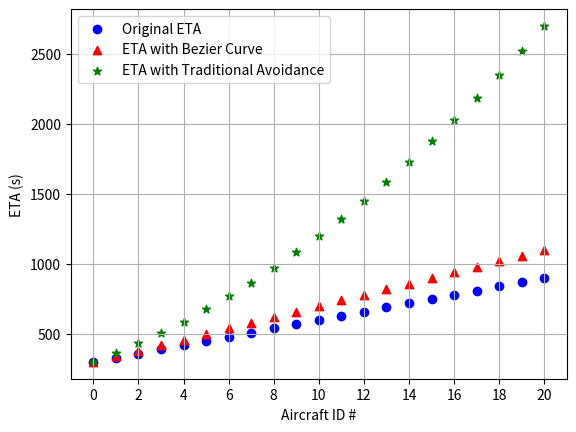

Here is the Python script that generated this plot:
import numpy as np
import matplotlib.pyplot as plt
import matplotlib.dates as md
from matplotlib.patches import Circle
fig, ax = plt.subplots()
# # corner_point = [1000, 0]
# # start_point = [750, -220]
# # angle = np.arctan2(corner_point[1] - start_point[1], corner_point[0]-start_point[0])
# # print(np.rad2deg(angle))
# corridor_linex = np.zeros(900)
# y = [i for i in range(0, 900)]
# corridor_linex2 = [1500 for i in range(0, 900)]

# evehicle_x1 = [500 for i in range(0, 900)]
# evehicle_x2 = [1000 for i in range(0, 900)]


# x = [i for i in range(750, 1500)]
# y_sl = [i*np.tan(np.deg2rad(11.3))-200 for i in x]
# # plt.plot(x, y_sl)


# cpx = [750, 750, 1500, 1500]
# cpy = [0, 900, 900, 0]
# plt.grid()
# plt.plot(corridor_linex, y, 'r')
# plt.plot(corridor_linex2, y, 'r', linewidth = 2, label = 'UAM Flight Corridor Border')
# plt.plot(evehicle_x1, y, 'b--')
# plt.plot(evehicle_x2, y, 'b--')
# # plt.scatter(750, -100, marker = '^', color = 'green', s = 100, zorder = 20)
# plt.scatter(750, 900, color = 'purple', marker = '*', s = 100, label = 'Goal Point', zorder = 20)
# plt.scatter(750, 400, color = 'black', marker = '^', s = 100, zorder = 20, label = 'Emergency Aircraft') 
# # plt.scatter(cpx, cpy, marker = 'o', color = 'orange', s=50)
# plt.fill_betweenx(y, evehicle_x1, corridor_linex, color='green', alpha = 0.5, label = 'Area for Control Point Placement')
# plt.fill_betweenx(y, evehicle_x2, corridor_linex2, color='green', alpha = 0.5)
# plt.fill_betweenx(y, evehicle_x2, evehicle_x1, color='blue', alpha = 0.5, label = 'Emergency Vehicle Clearance')

# plt.axvline(x=min(corridor_linex), color='none')
# plt.axvline(x=max(evehicle_x1), color='none')
# plt.axhline(y=min(y), color='none')
# plt.axhline(y=max(y), color='none')
# plt.xlim([730, 1600])
# ax.add_patch(Circle((750, 400), 150, color='red', fill=True, label = 'Safety Radius'))
# plt.legend(loc = 'lower left', fontsize = '7.5')
# plt.axis('equal')
# plt.xlabel('X (ft)')
# plt.ylabel('Y (ft)')
# plt.show()


ac = [i for i in range(0, 21)]
ETA = [300 + 30*i for i in range(0, 21)]
ETA_Real = []
ETA_Other = []
j = 0
for i in ETA:
    ETA_Real.append(i+10*j)
    ETA_Other.append((i**2)/300)
    j+=1
ac_evens = [i for i in ac if i%2 == 0]
plt.scatter(ac, ETA, color = 'blue', label = 'Original ETA')
plt.scatter(ac, ETA_Real, color = 'red', label = 'ETA with Bezier Curve', marker = '^')
plt.scatter(ac, ETA_Other, label = 'ETA with Traditional Avoidance', marker = '*', color = 'green')
plt.grid()
plt.legend()
plt.xticks(ac_evens)
# plt.title('ETA of Aircraft in Fleet')
plt.xlabel('Aircraft ID #')
plt.ylabel('ETA (s)')
plt.show()

# times = ['10:00', '11:00', '12:30', '10:30', '12:00', '2:00']
# # plt.grid()
# plt.scatter('10:00', 'Original', marker = '*', color = 'black', s = 100, label = 'Aircraft A', zorder = 20)
# plt.scatter('10:30', 'Delayed', marker = '*', color = 'black', s = 100, zorder = 20)

# plt.scatter('11:00', 'Original', marker = '*', color = 'red', s = 100, label = 'Aricraft B', zorder = 20)
# plt.scatter('11:20', 'Delayed', marker = '*', color = 'red', s = 100, zorder = 20)

# plt.scatter('12:00', 'Original', marker = '*', color = 'green', s = 100, label = 'Aircraft C', zorder = 20)
# plt.scatter('12:10', 'Delayed', marker = '*', color = 'green', s = 100, zorder = 20)
# plt.legend()
# plt.plot(['10:00', '10:30'], ['Delayed', 'Delayed'],'k--', zorder = 20)
# plt.plot(['10:00', '10:00'], ['Original', 'Delayed'],'k', zorder = 20)

# plt.plot(['11:00', '11:20'], ['Delayed', 'Delayed'],'r--', zorder = 20)
# plt.plot(['11:00', '11:00'], ['Original', 'Delayed'],'r', zorder = 20)

# plt.plot(['12:00', '12:10'], ['Delayed', 'Delayed'],'g--', zorder = 20)
# plt.plot(['12:00', '12:00'], ['Original', 'Delayed'],'g', zorder = 20)
# # ax.text('1:00', 'Delayed', r'60 Minute Delay', va = 'baseline')
# ax.annotate('30 Minute Delay', xy=('10:30', 'Delayed'), xytext=(35, 10), textcoords='offset points', ha='center', color='black')
# ax.annotate('20 Minute Delay', xy=('11:20', 'Delayed'), xytext=(35, 10), textcoords='offset points', ha='center', color='red')
# ax.annotate('10 Minute Delay', xy=('12:10', 'Delayed'), xytext=(35, 10), textcoords='offset points', ha='center', color='green')
# # ax.xaxis.set_major_formatter(md.DateFormatter('%H:%M'))
# ax.invert_xaxis()
# # plt.scatter(times, y_points)
# plt.axis('equal')
# plt.xlabel('ETA')
# plt.ylabel('Status')
# plt.show()

evt = 900/242
b1a = evt*1.5
print((2*b1a)/(evt))